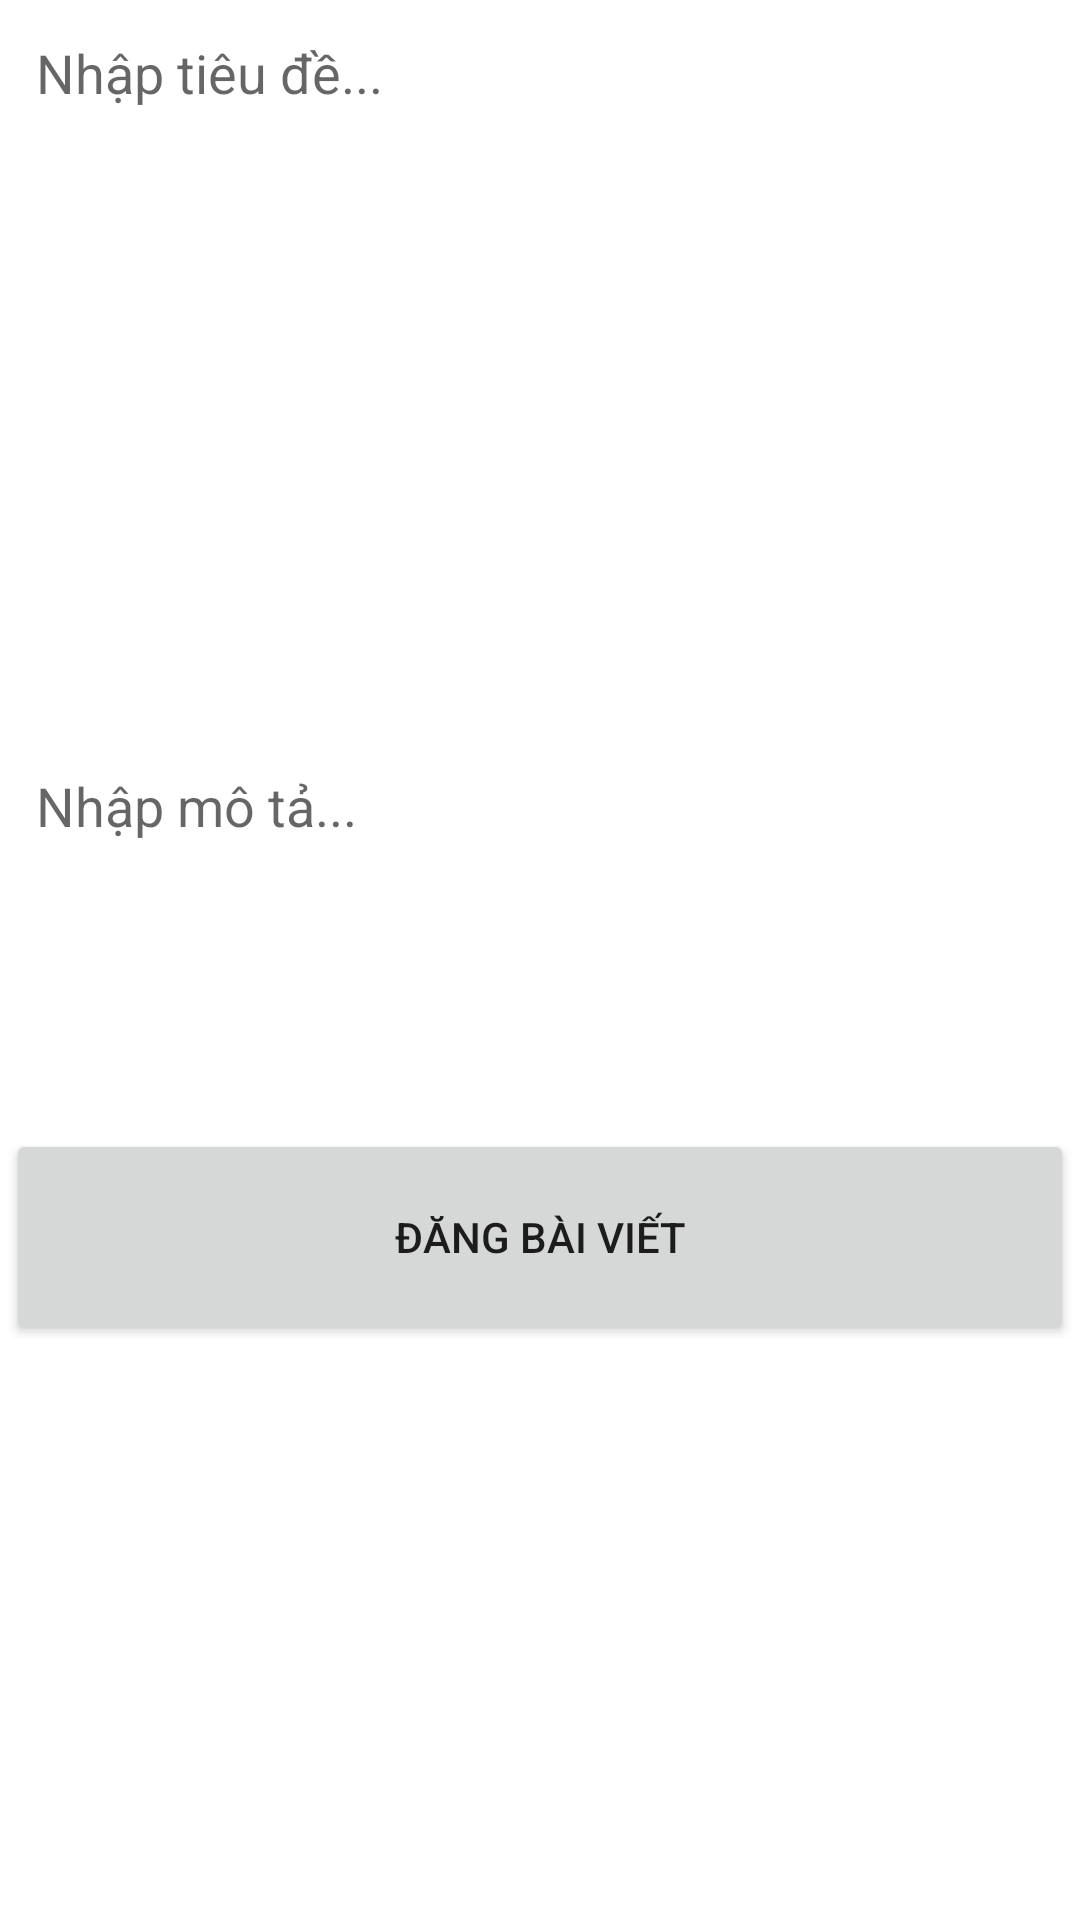

Reconstruct the res/layout file that produces this screen, plus the resources it refers to.
<!-- AndroidManifest.xml: application theme Theme.DOANCHUYENNGANH -->
<!-- res/layout/activity_add_post.xml -->
<?xml version="1.0" encoding="utf-8"?>
<ScrollView xmlns:android="http://schemas.android.com/apk/res/android"
    xmlns:app="http://schemas.android.com/apk/res-auto"
    xmlns:tools="http://schemas.android.com/tools"
    android:layout_width="match_parent"
    android:layout_height="match_parent"
    tools:context=".AddPostActivity">

    <LinearLayout
        android:layout_width="match_parent"
        android:layout_height="wrap_content"
        android:layout_margin="2dp"
        android:orientation="vertical">


        <EditText
            android:layout_width="match_parent"
            android:layout_height="wrap_content"
            android:id="@+id/pTitleEt"
            android:background="@drawable/editextstyle"
            android:padding="10dp"
            android:hint="Nhập tiêu đề..."
            android:singleLine="true"/>

        <ImageView
            android:id="@+id/pImageEt"
            android:layout_width="match_parent"
            android:layout_height="180dp"
            android:layout_marginLeft="10dp"
            android:layout_marginRight="10dp"
            android:layout_marginTop="10dp"
            android:scaleType="fitXY"
            android:layout_marginBottom="10dp"
            android:background="@drawable/ic_add_image"
            android:backgroundTint="@color/teal_700"
            android:minHeight="200dp" />
        <EditText
            android:layout_width="match_parent"
            android:layout_height="wrap_content"
            android:id="@+id/pDescriptionEt"
            android:background="@drawable/editextstyle"
            android:padding="10dp"
            android:hint="Nhập mô tả..."
            android:inputType="textMultiLine|textCapSentences"
            android:minHeight="120dp"
            android:gravity="start" />

        <Button
            android:id="@+id/pUploadBtn"
            style="@style/TextAppearance.AppCompat.Button"
            android:layout_width="match_parent"
            android:layout_height="72dp"
            android:layout_gravity="end"
            android:layout_marginTop="10dp"
            android:text="Đăng Bài Viết" />

    </LinearLayout>

</ScrollView>
<!-- resources referenced by this layout -->
<resources>
  <color name="teal_700">#FF018786</color>
  <style name="Theme.DOANCHUYENNGANH" parent="Theme.MaterialComponents.DayNight.DarkActionBar">
          
          <item name="colorPrimary">@color/teal_700</item>
          <item name="colorPrimaryVariant">@color/teal_700</item>
          <item name="colorOnPrimary">@color/white</item>
          
          <item name="colorSecondary">@color/teal_200</item>
          <item name="colorSecondaryVariant">@color/teal_700</item>
          <item name="colorOnSecondary">@color/black</item>
          
          <item name="android:statusBarColor" tools:targetApi="l">?attr/colorPrimaryVariant</item>
          
      </style>
  <color name="white">#FFFFFFFF</color>
  <color name="teal_200">#FF03DAC5</color>
  <color name="black">#FF000000</color>
</resources>
